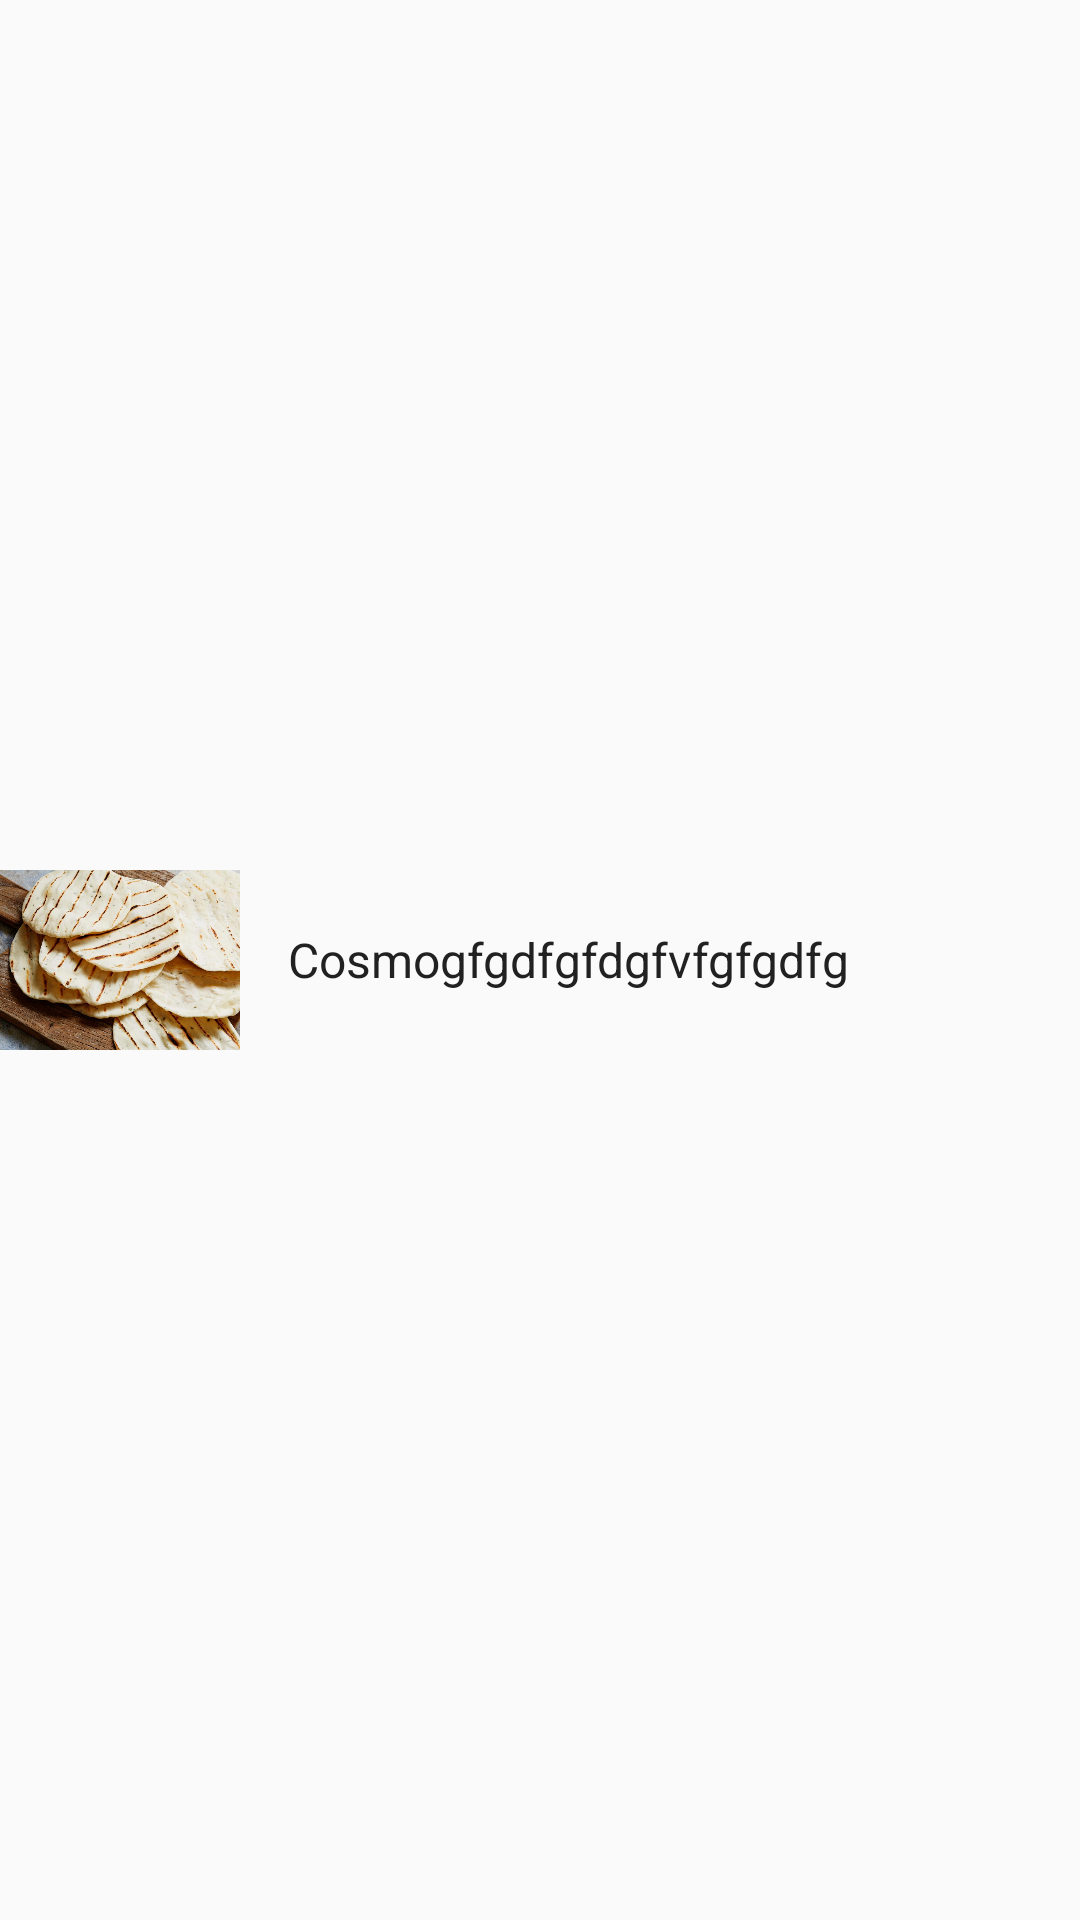

The Android layout XML behind this screen, and the referenced resources:
<!-- AndroidManifest.xml: application theme AppTheme -->
<!-- res/layout/view_featured_item.xml -->
<?xml version="1.0" encoding="utf-8"?>
<LinearLayout xmlns:android="http://schemas.android.com/apk/res/android"
        xmlns:app="http://schemas.android.com/apk/res-auto"
        android:orientation="horizontal"
        android:layout_width="wrap_content"
        android:layout_height="wrap_content"
        android:gravity="center_vertical"
        android:layout_margin="10dp"
        android:id="@+id/lout_main"
        >

    <ImageView
            android:id="@+id/im_product"
            android:layout_width="80dp"
            android:layout_height="80dp"
            android:src="@drawable/im_subcat_o_test"
            />


    <TextView
            android:id="@+id/tv_title"
            android:layout_width="wrap_content"
            android:layout_height="wrap_content"
            android:text="Cosmogfgdfgfdgfvfgfgdfg"
            android:textSize="16sp"
            android:layout_marginStart="16dp"
            android:maxLines="2"
            android:ellipsize="end"

            />

</LinearLayout>
<!-- resources referenced by this layout -->
<resources>
  <!-- drawable im_subcat_o_test: jpeg bitmap (drawable, 86668 bytes) -->
  <style name="AppTheme" parent="Theme.AppCompat.Light.NoActionBar">
          
          <item name="colorPrimary">@color/colorPrimary</item>
          <item name="colorPrimaryDark">@color/colorPrimaryDark</item>
          <item name="colorAccent">@color/colorAccent</item>
          <item name="android:itemBackground">@color/jungle_green</item>
          <item name="android:textColor">@color/black_text</item>
      </style>
  <color name="colorPrimary">#3F51B5</color>
  <color name="colorPrimaryDark">#303F9F</color>
  <color name="colorAccent">#FF4081</color>
  <color name="jungle_green">#04834a</color>
  <color name="black_text">#212121</color>
</resources>
